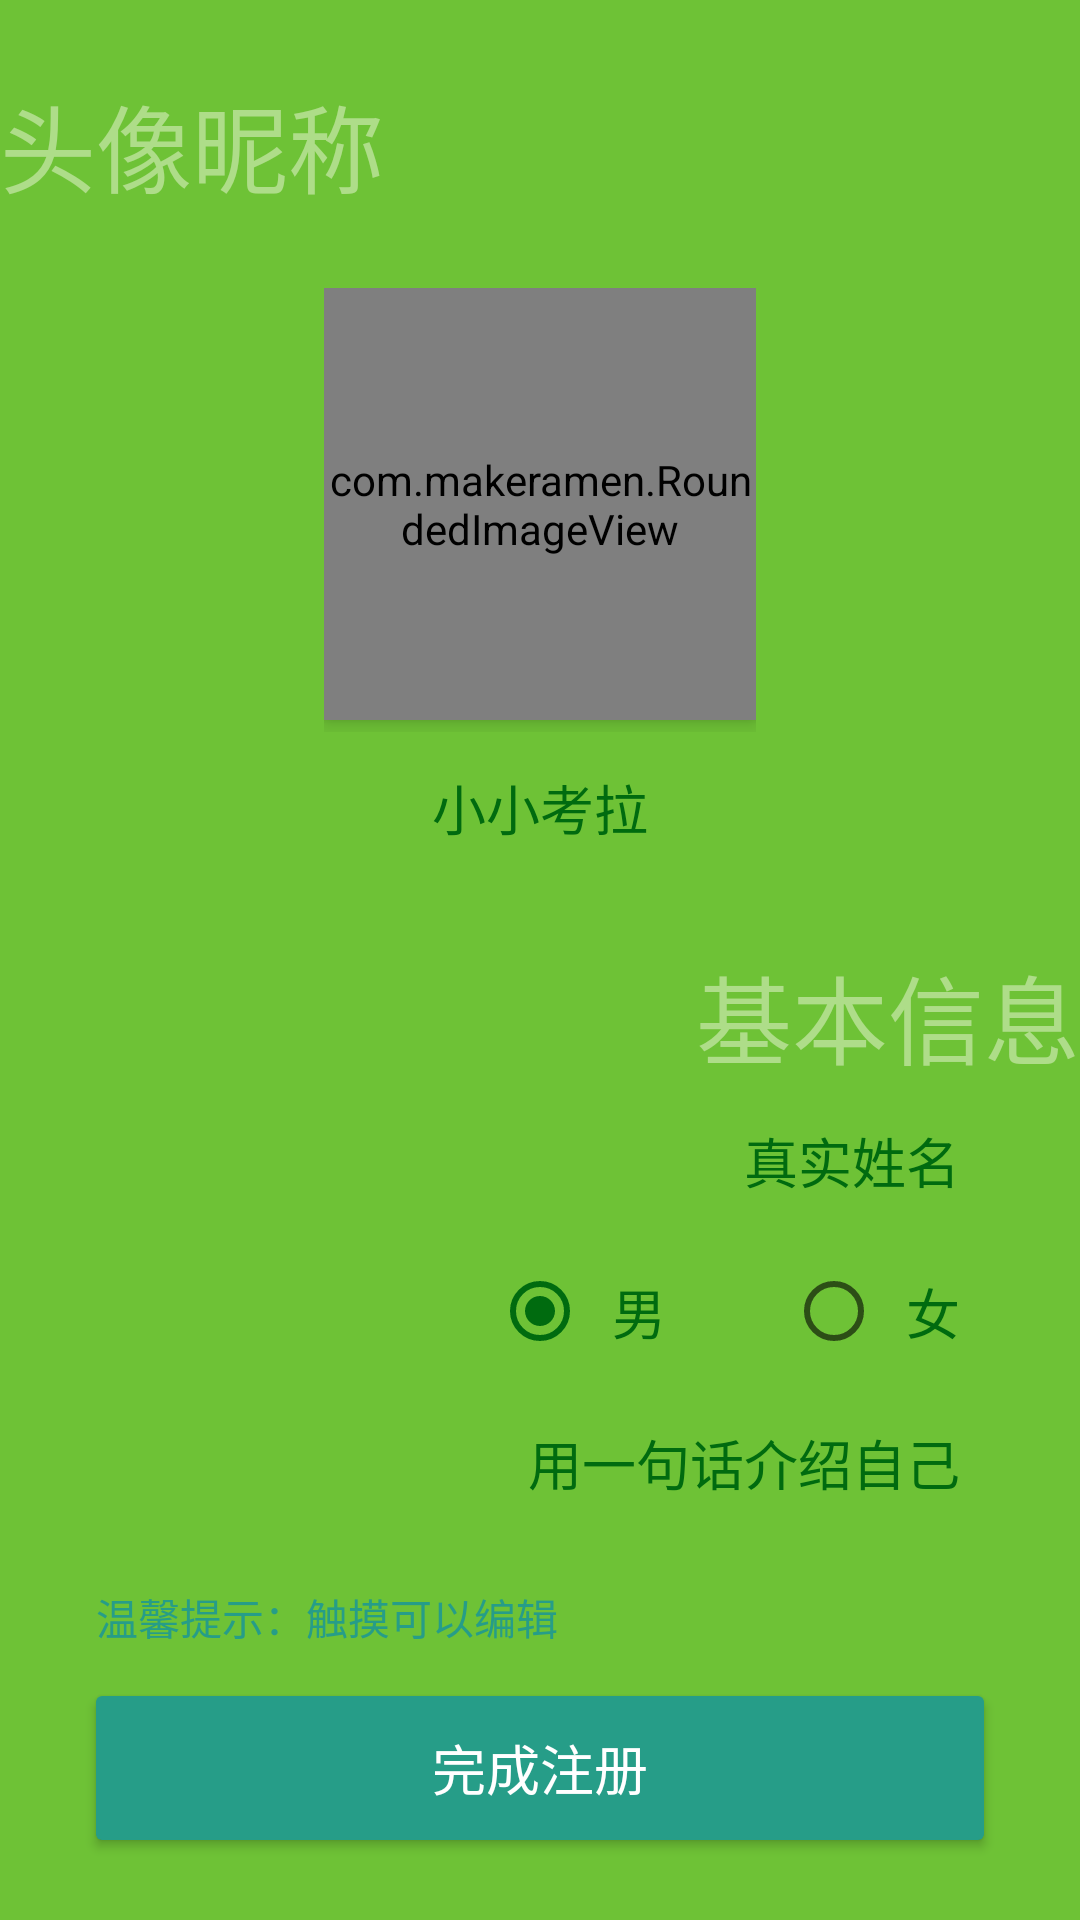

Android layout source for this screen:
<!-- AndroidManifest.xml: application theme AppTheme -->
<!-- res/layout/basic_info_layout.xml -->
<?xml version="1.0" encoding="utf-8"?>
<LinearLayout
    android:id="@+id/layout_basic_info"
    xmlns:android="http://schemas.android.com/apk/res/android"
    xmlns:app="http://schemas.android.com/apk/res-auto"
    xmlns:card_view="http://schemas.android.com/apk/res-auto"
    android:layout_width="match_parent"
    android:layout_height="match_parent"
    android:background="@color/base_color"
    android:orientation="vertical">

    <ScrollView
        android:layout_width="match_parent"
        android:layout_height="wrap_content"
        android:overScrollMode="always">

        <LinearLayout
            android:layout_width="match_parent"
            android:layout_height="wrap_content"
            android:orientation="vertical">

            <LinearLayout
                android:layout_width="match_parent"
                android:layout_height="96dp"
                android:gravity="center_vertical">

                <TextView
                    android:layout_width="wrap_content"
                    android:layout_height="wrap_content"
                    android:text="@string/nickname_avatar"
                    android:textColor="@color/base_color_light"
                    android:textSize="32sp"/>

            </LinearLayout>

            <LinearLayout
                android:layout_width="match_parent"
                android:layout_height="wrap_content"
                android:orientation="vertical"
                >

                <FrameLayout
                    android:id="@+id/head_img_wrap"
                    android:layout_width="wrap_content"
                    android:layout_height="wrap_content"
                    android:layout_gravity="center_horizontal">

                    <com.makeramen.RoundedImageView
                        android:id="@+id/head_img"
                        style="@style/FamilyImageStyle.Large"
                        android:src="@drawable/head_img_default"
                        app:riv_border_color="#ffffff"
                        app:riv_border_width="2dp"
                        app:riv_oval="true"/>

                    <ImageView
                        android:id="@+id/cover_img"
                        style="@style/FamilyImageStyle.Large"
                        android:background="@drawable/bg_editable_imageview"
                        android:visibility="gone"/>
                </FrameLayout>

                <RelativeLayout
                    android:layout_width="wrap_content"
                    android:layout_height="wrap_content">

                    <EditText
                        android:id="@+id/et_nickname"
                        style="@style/BaseEditTextStyle"
                        android:background="@drawable/bg_editable_textview"
                        android:gravity="center_horizontal"
                        android:text="@string/nickname_default"/>

                    <TextView
                        android:id="@+id/tv_nickname_error"
                        style="@style/ErrorTextStyle"
                        android:layout_below="@id/et_nickname"
                        android:layout_centerInParent="true"
                        android:padding="0dp"
                        android:text="@string/nickname_tips"
                        android:visibility="invisible"/>
                </RelativeLayout>

            </LinearLayout>

            <LinearLayout
                android:layout_width="match_parent"
                android:layout_height="wrap_content"
                android:gravity="right|center_vertical">

                <TextView
                    android:layout_width="wrap_content"
                    android:layout_height="wrap_content"
                    android:text="@string/user_basic_info"
                    android:textColor="@color/base_color_light"
                    android:textSize="32sp"/>

            </LinearLayout>

            <LinearLayout
                android:layout_width="match_parent"
                android:layout_height="wrap_content"
                android:layout_marginBottom="8dp"
                android:layout_marginTop="0dp"
                android:orientation="vertical"
                >

                <RelativeLayout
                    android:layout_width="wrap_content"
                    android:layout_height="wrap_content">

                    <EditText
                        android:id="@+id/et_realname"
                        style="@style/BaseEditTextStyle"
                        android:background="@drawable/bg_editable_textview"
                        android:gravity="end"
                        android:hint="@string/realname_hint"
                        android:textColorHint="@color/base_color_dark"/>

                    <TextView
                        android:id="@+id/tv_realname_error"
                        style="@style/ErrorTextStyle"
                        android:layout_alignStart="@id/et_realname"
                        android:layout_centerInParent="true"
                        android:padding="0dp"
                        android:text="@string/realname_tips"/>
                </RelativeLayout>

                <RadioGroup
                    android:id="@+id/gp_sex"
                    android:layout_width="wrap_content"
                    android:layout_height="wrap_content"
                    android:layout_gravity="right"
                    android:contentDescription="@string/sex_group"
                    android:orientation="horizontal">

                    <RadioButton
                        android:id="@+id/rb_sex_male"
                        style="@style/BaseEditTextStyle"
                        android:layout_width="wrap_content"
                        android:layout_marginRight="0dp"
                        android:background="@null"
                        android:checked="true"
                        android:text="@string/sex_male"/>

                    <RadioButton
                        android:id="@+id/rb_sex_female"
                        style="@style/BaseEditTextStyle"
                        android:layout_width="wrap_content"
                        android:layout_height="wrap_content"
                        android:background="@null"
                        android:text="@string/sex_female"/>
                </RadioGroup>

                <EditText
                    android:id="@+id/et_description"
                    style="@style/BaseEditTextStyle"
                    android:background="@drawable/bg_editable_textview"
                    android:gravity="end"
                    android:text="@string/description_tips"/>

            </LinearLayout>

            <TextView
                android:id="@+id/tv_modify_tips"
                style="@style/TipsTextStyle"
                android:text="@string/modify_tips"/>


            <android.support.v7.widget.CardView
                android:layout_width="match_parent"
                android:layout_height="wrap_content"
                android:layout_marginBottom="8dp"
                android:layout_marginLeft="32dp"
                android:layout_marginRight="32dp"
                android:layout_marginTop="8dp"
                card_view:cardBackgroundColor="@android:color/transparent"
                card_view:cardElevation="2dp"
                >

                <Button
                    android:id="@+id/btn_modify"
                    style="@style/BaseButtonStyle"
                    android:layout_width="match_parent"
                    android:layout_height="wrap_content"
                    android:text="@string/modify"/>

            </android.support.v7.widget.CardView>

        </LinearLayout>
    </ScrollView>

</LinearLayout>
<!-- resources referenced by this layout -->
<resources>
  <color name="base_color">#6ec236</color>
  <color name="base_color_dark">#006b0f</color>
  <color name="base_color_light">#aedd89</color>
  <!-- drawable bg_editable_textview (drawable) -->
  <?xml version="1.0" encoding="utf-8"?>
  <selector xmlns:android="http://schemas.android.com/apk/res/android">
      <item android:state_focused="true" android:drawable="@drawable/bg_edittext_focus" />
      <item android:drawable="@android:color/transparent" />
  </selector>
  <string name="description_tips">用一句话介绍自己</string>
  <string name="modify">完成注册</string>
  <string name="modify_tips">温馨提示：触摸可以编辑</string>
  <string name="nickname_avatar">头像昵称</string>
  <string name="nickname_default">小小考拉</string>
  <string name="nickname_tips">昵称由4到24位中文、英文、数字或“-”组成</string>
  <string name="realname_hint">真实姓名</string>
  <string name="realname_tips">由2~4个中文字符组成</string>
  <string name="sex_female">女</string>
  <string name="sex_group">性别</string>
  <string name="sex_male">男</string>
  <string name="user_basic_info">基本信息</string>
  <style name="BaseButtonStyle">
          <item name="android:background">@drawable/bg_btn</item>
          <item name="android:textColor">#ffffff</item>
          <item name="android:textSize">18sp</item>
      </style>
  <style name="FamilyImageStyle.Large">
        <item name="android:layout_width">144dp</item>
        <item name="android:layout_height">144dp</item>
      </style>
  <style name="TipsTextStyle" parent="BaseLabelTextStyle">
          <item name="android:textColor">@color/base_color_inverse</item>
          <item name="android:textSize">14sp</item>
          <item name="android:layout_marginLeft">24dp</item>
      </style>
  <style name="AppTheme" parent="AppBaseTheme">
          
      </style>
  <color name="base_color_progress">#aa2F3528</color>
  <!-- drawable bg_edittext_focus (drawable) -->
  <?xml version="1.0" encoding="utf-8"?>
  <shape xmlns:android="http://schemas.android.com/apk/res/android" >
      <corners android:radius="2dp"/>
      <solid android:color="#ffffff"/>
      <stroke android:color="@color/base_color_dark"
          android:width="2dp"/>
  
  </shape>
  <!-- drawable bg_edittext (drawable) -->
  <?xml version="1.0" encoding="utf-8"?>
  <selector xmlns:android="http://schemas.android.com/apk/res/android" >
      <item android:state_window_focused="false" android:drawable="@drawable/bg_edittext_normal" />  
      <item android:state_focused="true" android:drawable="@drawable/bg_edittext_focus" /> 
  
  </selector>
  <style name="BaseLabelTextStyle">
          <item name="android:layout_width">wrap_content</item>
          <item name="android:layout_height">wrap_content</item>
          <item name="android:padding">8dp</item>
          <item name="android:textColor">@color/base_color</item>
          <item name="android:textSize">18sp</item>
          <item name="android:singleLine">true</item>
      </style>
  <color name="base_color_inverse">#269d88</color>
  <color name="base_color_gray_dark">#ff515252</color>
  <!-- drawable bg_edittext_normal (drawable) -->
  <?xml version="1.0" encoding="utf-8"?>
  <shape xmlns:android="http://schemas.android.com/apk/res/android" >
      <corners android:radius="1dp"/>
      <solid android:color="@color/base_color_light"/>
      <stroke android:color="@color/base_color_light"
          android:width="1dp"/>
  
  </shape>
  <style name="BaseActionBarStyle" parent="Widget.AppCompat.ActionBar">
          <item name="background">@color/base_color</item>
          <item name="titleTextStyle">@style/BaseTitleTextStyle</item>
  
      </style>
  <style name="BaseDrawerArrowToggle" parent="@style/Widget.AppCompat.DrawerArrowToggle">
          <item name="color">@android:color/white</item>
      </style>
  <style name="BaseTitleTextStyle" parent="@style/TextAppearance.AppCompat.Widget.ActionBar.Title">
          <item name="android:textColor">@android:color/white</item>
      </style>
</resources>
